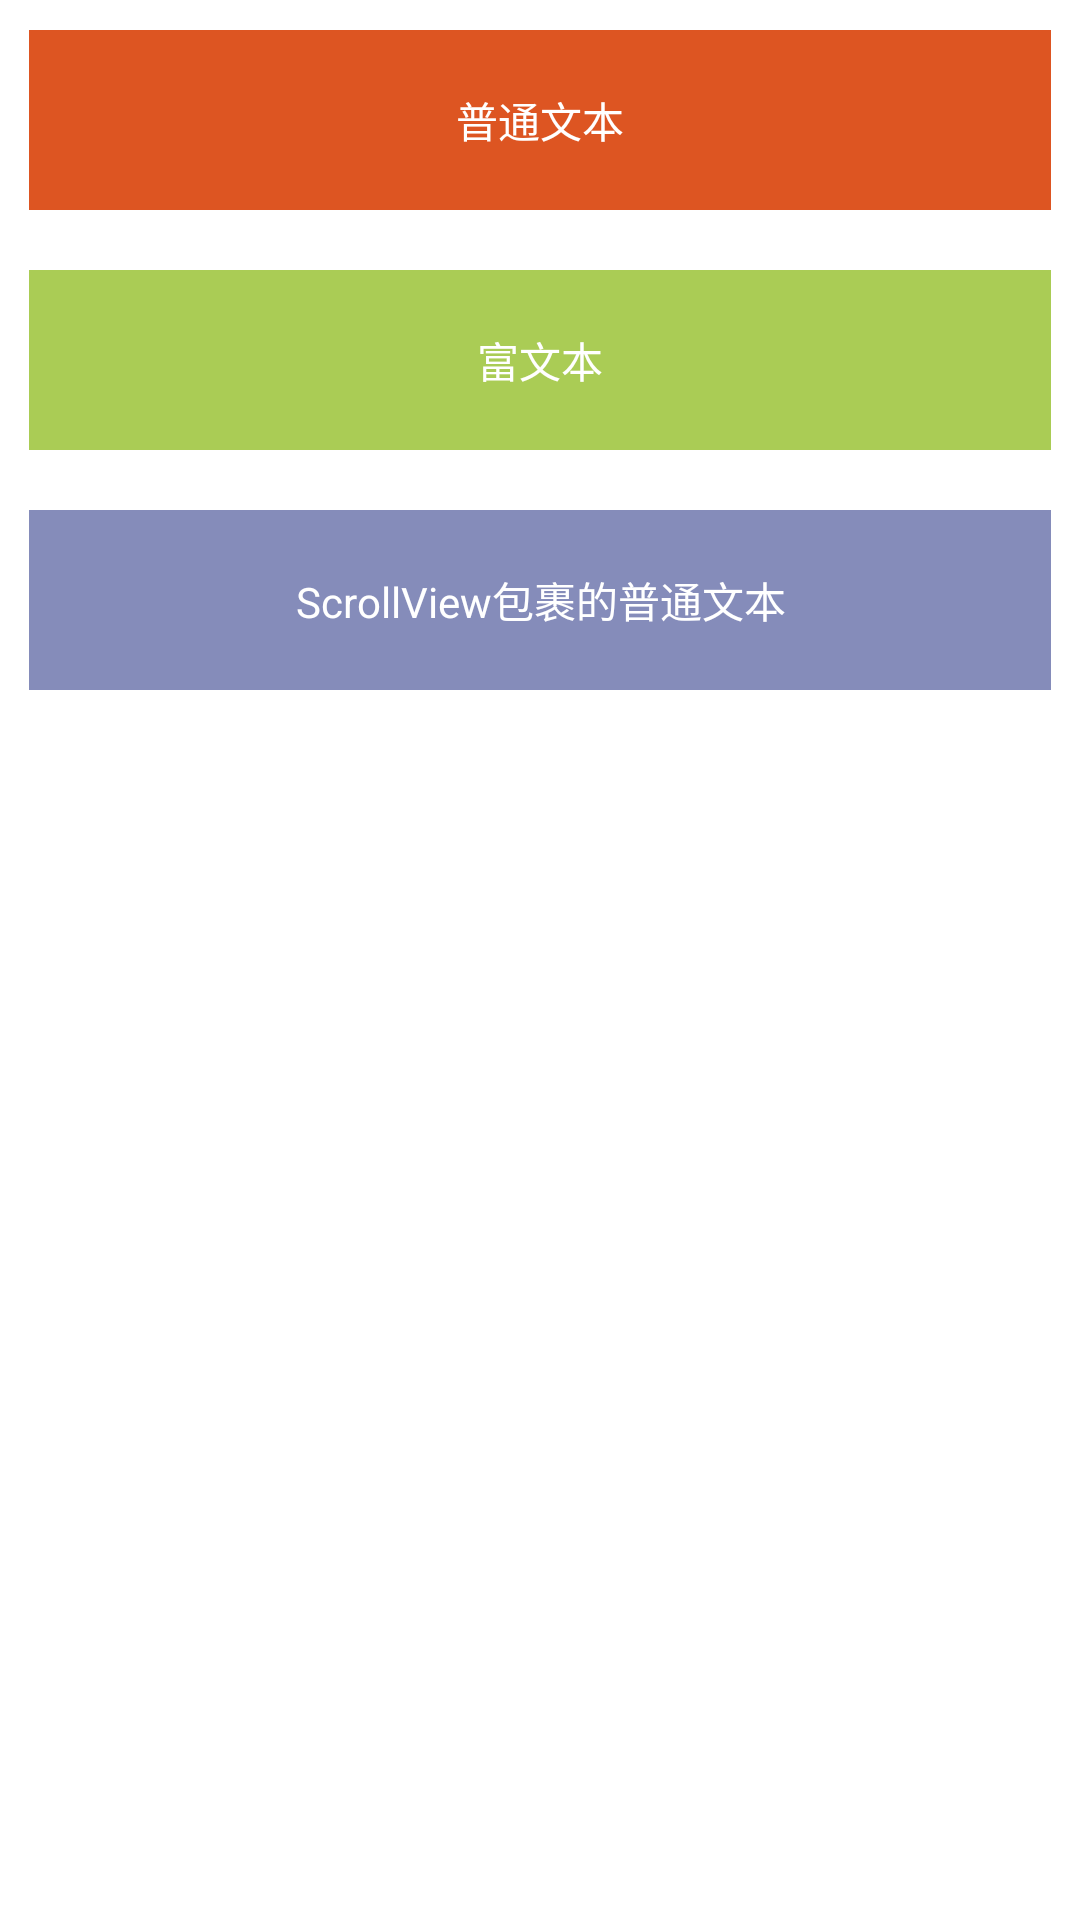

Layout XML and referenced resources for this Android screen:
<!-- AndroidManifest.xml: application theme AppTheme -->
<!-- res/layout/activity_main.xml -->
<?xml version="1.0" encoding="utf-8"?>
<LinearLayout xmlns:android="http://schemas.android.com/apk/res/android"
    xmlns:tools="http://schemas.android.com/tools"
    android:layout_width="match_parent"
    android:layout_height="match_parent"
    android:orientation="vertical"
    android:paddingBottom="@dimen/activity_vertical_margin"
    android:paddingLeft="@dimen/activity_horizontal_margin"
    android:paddingRight="@dimen/activity_horizontal_margin"
    android:paddingTop="@dimen/activity_vertical_margin"
    tools:context="com.jia.notetext.MainActivity">

    <TextView
        android:id="@+id/tv_normal"
        android:layout_width="match_parent"
        android:layout_height="60dp"
        android:layout_margin="10dp"
        android:background="#d52"
        android:gravity="center"
        android:text="普通文本"
        android:textColor="#fff" />

    <TextView
        android:id="@+id/tv_rich"
        android:layout_width="match_parent"
        android:layout_height="60dp"
        android:layout_margin="10dp"
        android:background="#ac5"
        android:gravity="center"
        android:text="富文本"
        android:textColor="#fff" />

    <TextView
        android:id="@+id/tv_scroll"
        android:layout_width="match_parent"
        android:layout_height="60dp"
        android:layout_margin="10dp"
        android:background="#858cba"
        android:gravity="center"
        android:text="ScrollView包裹的普通文本"
        android:textColor="#fff" />
</LinearLayout>
<!-- resources referenced by this layout -->
<resources>

</resources>
